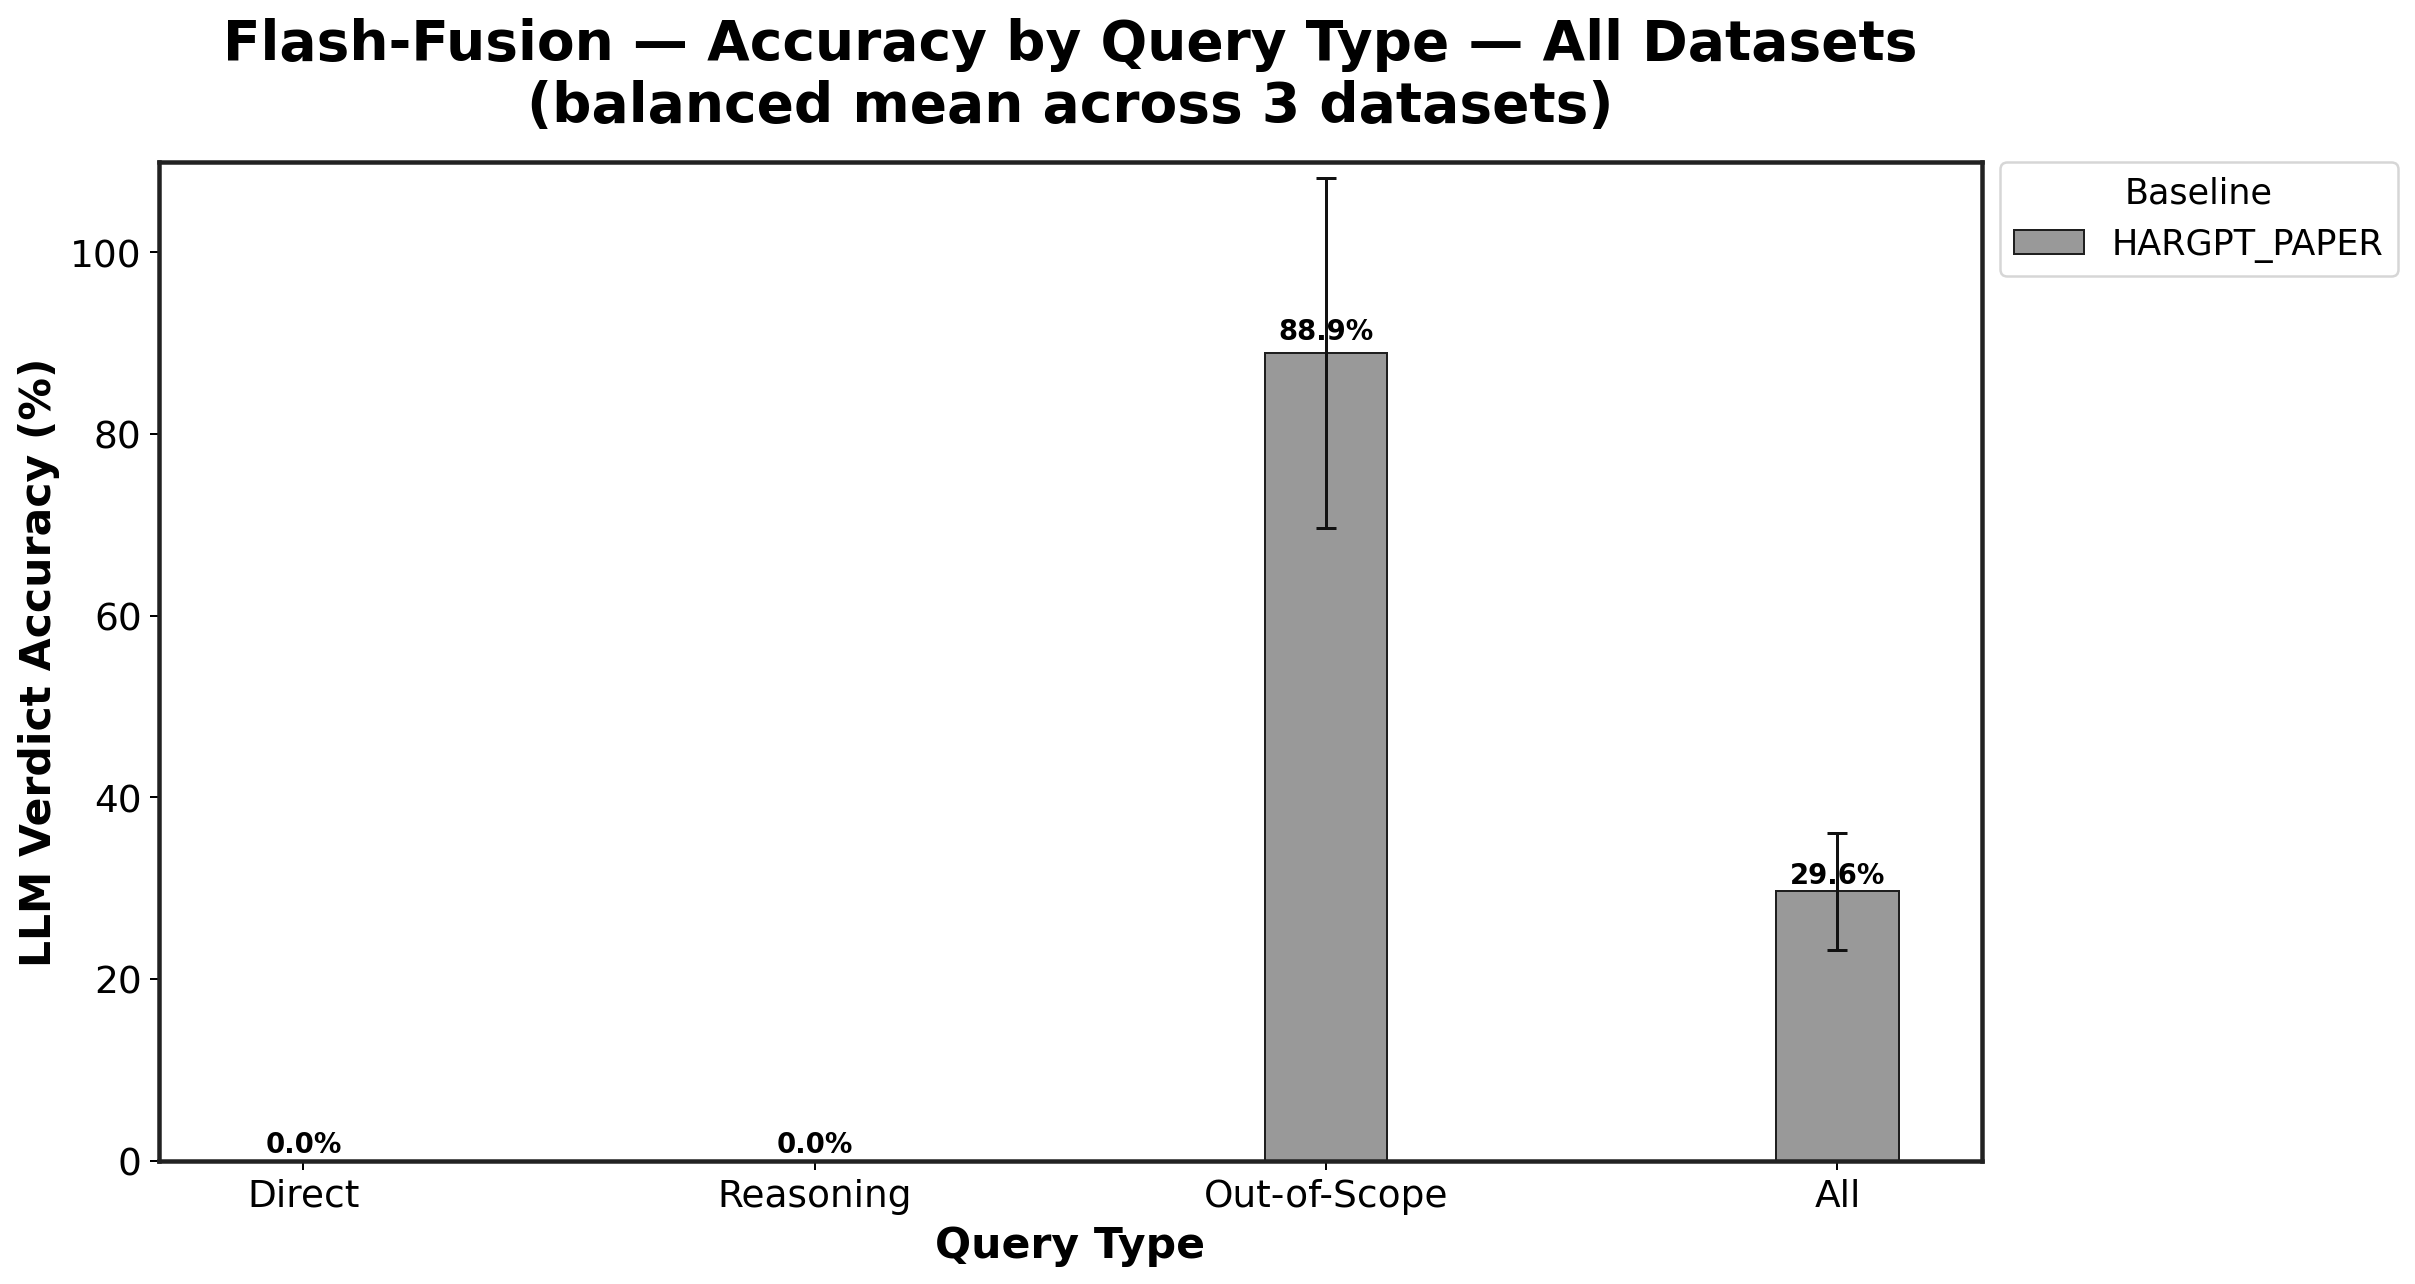

Values plotted in this chart, from the file beside it:
Baseline, Direct, Reasoning, Out-of-Scope
HARGPT_PAPER, 0.0, 0.0, 88.89
